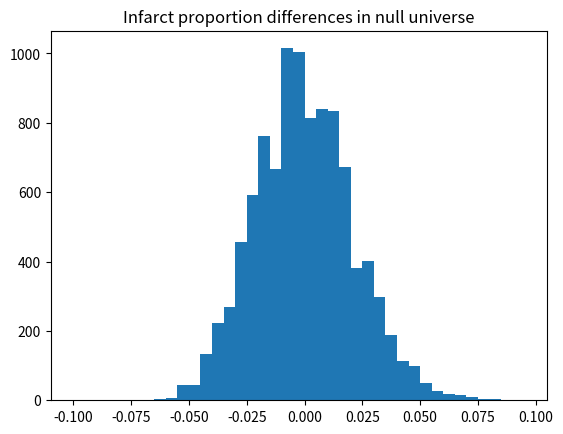

The script that saved this image:
import numpy as np
import matplotlib.pyplot as plt

rnd = np.random.default_rng()

n = 10_000
men = np.repeat(['infarction', 'no infarction'], [31, 574])

n_high = 135  # Number of men with high cholesterol
n_low = 470  # Number of men with low cholesterol

infarct_differences = np.zeros(n)

for i in range(n):
    highs = rnd.choice(men, size=n_high)
    lows = rnd.choice(men, size=n_low)
    high_infarcts = np.sum(highs == 'infarction')
    low_infarcts = np.sum(lows == 'infarction')
    high_prop = high_infarcts / n_high
    low_prop = low_infarcts / n_low
    infarct_differences[i] = high_prop - low_prop

# Set the histogram bin edges to the sequence starting at -0.1, up to (not
# including) 0.1, in steps of 0.005.
plt.hist(infarct_differences, bins=np.arange(-0.1, 0.1, 0.005))
plt.title('Infarct proportion differences in null universe')

# How often was the resampled difference >= the observed difference?
k = np.sum(infarct_differences >= 0.029)
# Convert this result to a proportion
kk = k / n

print('Proportion of trials with difference >= observed:',
      np.round(kk, 2))